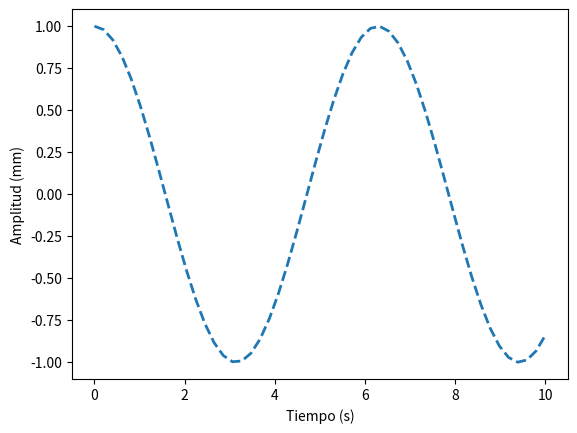

Reproduce this figure in Python.
#-*- coding:utf-8 -*-
import matplotlib.pyplot as plt
import numpy as np
	
__all__ = ["img_01",
		   "img_02",
		   "img_03",
		   "img_04",
		   "img_05",
		   "img_06",
		   "img_07"]

def img_01():
	x = np.linspace(0,10)
	y = np.cos(x)

	fig = plt.figure()
	ax = fig.add_subplot(111)

	ax.plot(x,y,lw=2,ls="--")
	ax.set_xlabel("Tiempo (s)")
	ax.set_ylabel("Amplitud (mm)")
	
	plt.savefig("img_01.png")
	
	
def img_02():pass
def img_03():pass
def img_04():pass
def img_05():pass
def img_06():pass
def img_07():pass
def img_08():pass

if __name__=='__main__':
	[eval(fun+"()") for fun in __all__]
